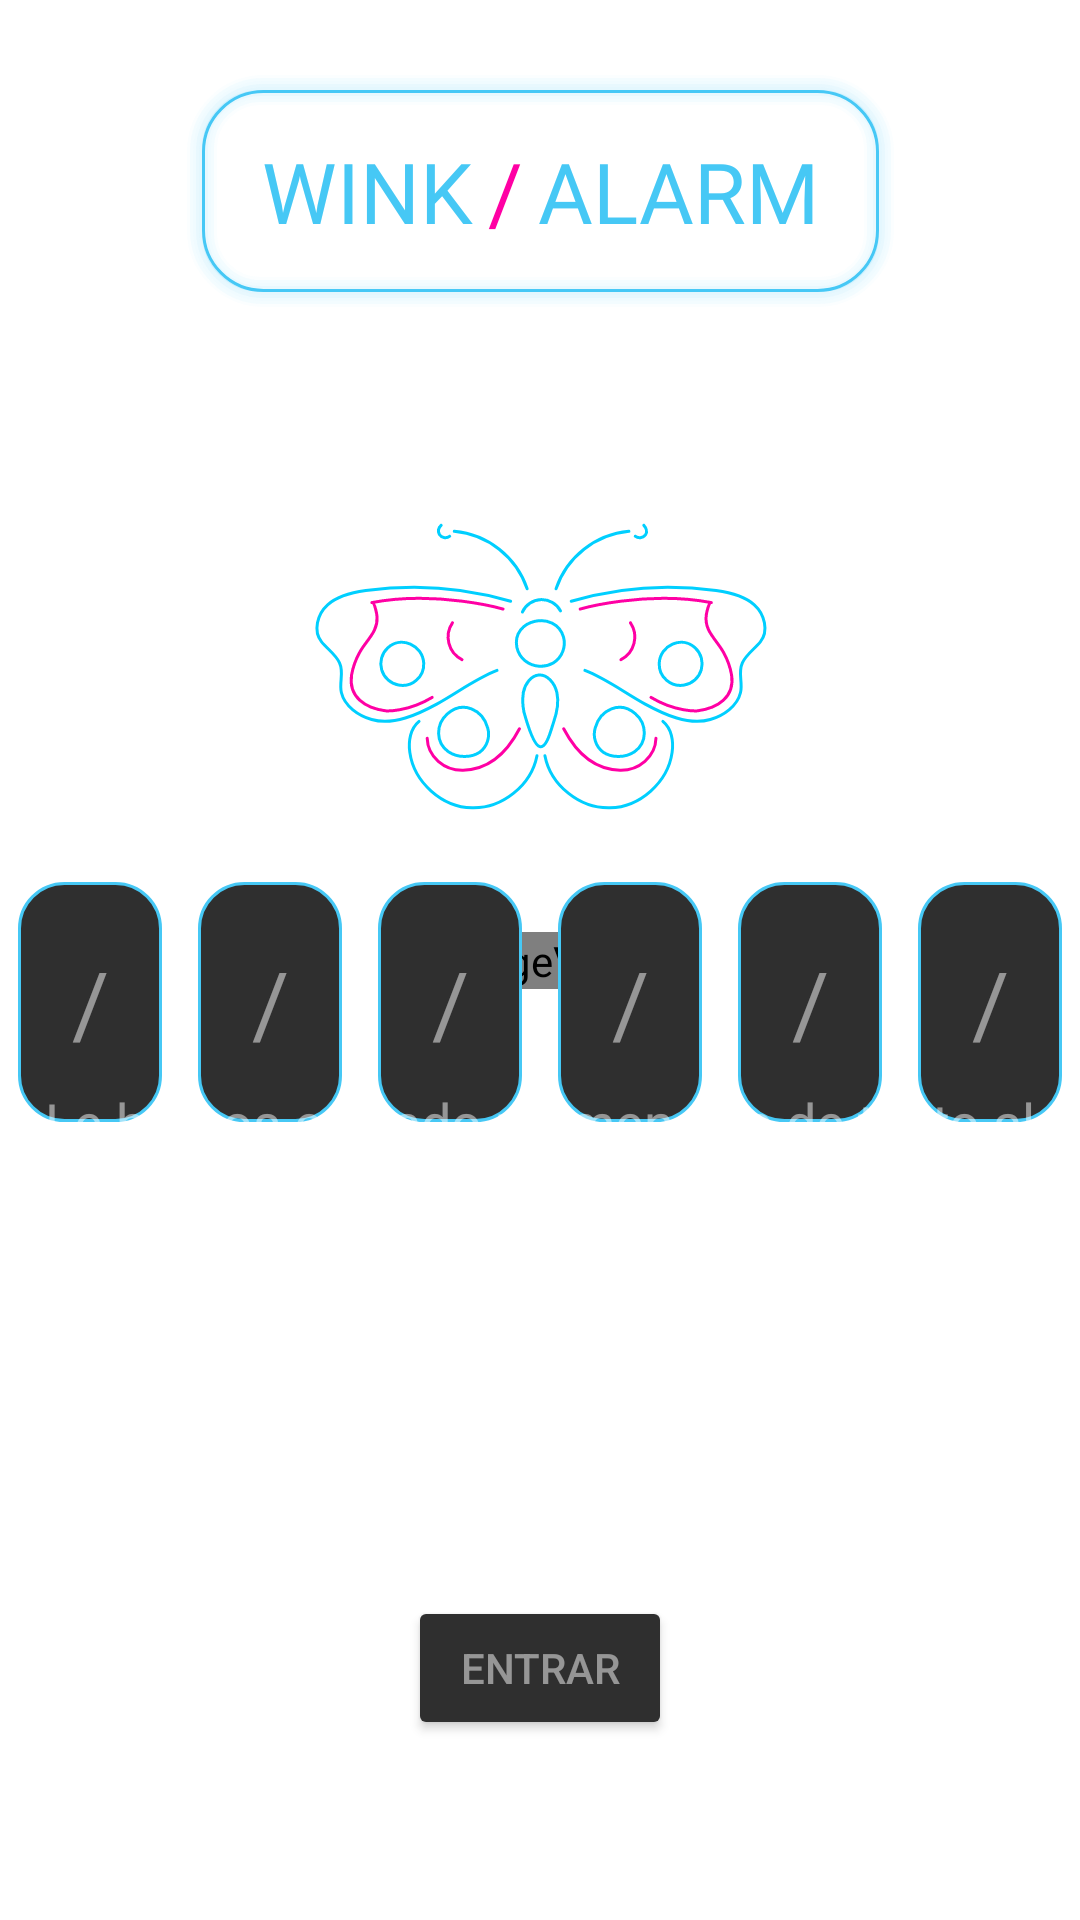

Produce the Android XML layout that renders to this screen, including the resource entries it uses.
<!-- AndroidManifest.xml: application theme Theme.MockupsMovil -->
<!-- res/layout/activity_codigo_celular.xml -->
<?xml version="1.0" encoding="utf-8"?>
<androidx.constraintlayout.widget.ConstraintLayout xmlns:android="http://schemas.android.com/apk/res/android"
    xmlns:app="http://schemas.android.com/apk/res-auto"
    xmlns:tools="http://schemas.android.com/tools"
    android:id="@+id/constrain_codigo"
    android:layout_width="match_parent"
    android:layout_height="match_parent"
    tools:context=".CodigoCelular">

    <ImageView
        android:id="@+id/fondo_codigo"
        android:layout_width="wrap_content"
        android:layout_height="wrap_content"
        android:contentDescription="@string/fondo_descriptio"
        android:scaleType="centerCrop"
        app:layout_constraintBottom_toBottomOf="parent"
        app:layout_constraintEnd_toEndOf="parent"
        app:layout_constraintStart_toStartOf="parent"
        app:layout_constraintTop_toTopOf="parent"
        app:srcCompat="@drawable/fondo" />

    <androidx.constraintlayout.widget.ConstraintLayout
        android:id="@+id/contenido_calendario"
        android:layout_width="0dp"
        android:layout_height="0dp"
        app:layout_constraintBottom_toBottomOf="parent"
        app:layout_constraintEnd_toEndOf="parent"
        app:layout_constraintHorizontal_bias="1.0"
        app:layout_constraintStart_toStartOf="parent"
        app:layout_constraintTop_toTopOf="parent"
        app:layout_constraintVertical_bias="1.0">

        <LinearLayout
            android:id="@+id/titulo_registrar"
            android:layout_width="wrap_content"
            android:layout_height="wrap_content"
            android:layout_marginTop="25dp"
            android:background="@drawable/backgroundtittle"
            android:orientation="horizontal"
            app:layout_constraintEnd_toEndOf="parent"
            app:layout_constraintStart_toStartOf="parent"
            app:layout_constraintTop_toTopOf="parent">

            <TextView
                android:id="@+id/wink"
                android:layout_width="wrap_content"
                android:layout_height="wrap_content"
                android:layout_marginStart="15dp"
                android:layout_marginTop="10dp"
                android:layout_marginBottom="10dp"
                android:layout_weight="0"
                android:fontFamily="@font/roboto_light"
                android:text="@string/wink"
                android:textAlignment="textEnd"
                android:textColor="@color/iceBlue"
                android:textSize="28sp" />

            <TextView
                android:id="@+id/slash"
                android:layout_width="wrap_content"
                android:layout_height="wrap_content"
                android:layout_marginStart="5dp"
                android:layout_marginTop="10dp"
                android:layout_marginEnd="5dp"
                android:layout_marginBottom="10dp"
                android:layout_weight="0"
                android:fontFamily="@font/roboto"
                android:text="@string/slasH"
                android:textAlignment="center"
                android:textColor="@color/hotpink"
                android:textSize="28sp" />

            <TextView
                android:id="@+id/alarm"
                android:layout_width="wrap_content"
                android:layout_height="wrap_content"
                android:layout_marginTop="10dp"
                android:layout_marginEnd="15dp"
                android:layout_marginBottom="10dp"
                android:layout_weight="0"
                android:fontFamily="@font/roboto"
                android:text="@string/alarm"
                android:textAlignment="textStart"
                android:textColor="@color/iceBlue"
                android:textSize="28sp" />
        </LinearLayout>

        <ImageView
            android:id="@+id/logo_codigo"
            android:layout_width="wrap_content"
            android:layout_height="wrap_content"
            android:layout_marginTop="36dp"
            android:contentDescription="@string/icono_description"
            app:layout_constraintEnd_toEndOf="parent"
            app:layout_constraintStart_toStartOf="parent"
            app:layout_constraintTop_toBottomOf="@+id/titulo_registrar"
            app:srcCompat="@drawable/butterfly" />

        <LinearLayout
            android:id="@+id/input_codigo"
            android:layout_width="wrap_content"
            android:layout_height="wrap_content"
            android:gravity="center_horizontal"
            android:orientation="horizontal"
            app:layout_constraintBottom_toTopOf="@+id/texto_codigo"
            app:layout_constraintEnd_toEndOf="parent"
            app:layout_constraintStart_toStartOf="parent"
            app:layout_constraintTop_toBottomOf="@+id/logo_codigo">

            <EditText
                android:id="@+id/digit1"
                android:layout_width="wrap_content"
                android:layout_height="80dp"
                android:layout_margin="6dp"
                android:autofillHints=""
                android:background="@drawable/codigo_shape"
                android:hint="@string/slasH"
                android:inputType="number"
                android:maxLength="1"
                android:minWidth="48dp"
                android:textAlignment="center"
                android:textColor="@color/texto"
                android:textColorHint="@color/texto"
                android:textSize="30sp" />

            <EditText
                android:id="@+id/digit2"
                android:layout_width="wrap_content"
                android:layout_height="80dp"
                android:layout_margin="6dp"
                android:autofillHints=""
                android:background="@drawable/codigo_shape"
                android:hint="@string/slasH"
                android:inputType="number"
                android:maxLength="1"
                android:minWidth="48dp"
                android:textAlignment="center"
                android:textColor="@color/texto"
                android:textColorHint="@color/texto"
                android:textSize="30sp" />

            <EditText
                android:id="@+id/digit3"
                android:layout_width="wrap_content"
                android:layout_height="80dp"
                android:layout_margin="6dp"
                android:autofillHints=""
                android:background="@drawable/codigo_shape"
                android:hint="@string/slasH"
                android:inputType="number"
                android:maxLength="1"
                android:minWidth="48dp"
                android:textAlignment="center"
                android:textColor="@color/texto"
                android:textColorHint="@color/texto"
                android:textSize="30sp" />

            <EditText
                android:id="@+id/digit4"
                android:layout_width="wrap_content"
                android:layout_height="80dp"
                android:layout_margin="6dp"
                android:autofillHints=""
                android:background="@drawable/codigo_shape"
                android:hint="@string/slasH"
                android:inputType="number"
                android:maxLength="1"
                android:minWidth="48dp"
                android:textAlignment="center"
                android:textColor="@color/texto"
                android:textColorHint="@color/texto"
                android:textSize="30sp" />

            <EditText
                android:id="@+id/digit5"
                android:layout_width="wrap_content"
                android:layout_height="80dp"
                android:layout_margin="6dp"
                android:autofillHints=""
                android:background="@drawable/codigo_shape"
                android:hint="@string/slasH"
                android:inputType="number"
                android:maxLength="1"
                android:minWidth="48dp"
                android:textAlignment="center"
                android:textColor="@color/texto"
                android:textColorHint="@color/texto"
                android:textSize="30sp" />

            <EditText
                android:id="@+id/digit6"
                android:layout_width="wrap_content"
                android:layout_height="80dp"
                android:layout_margin="6dp"
                android:autofillHints=""
                android:background="@drawable/codigo_shape"
                android:hint="@string/slasH"
                android:inputType="number"
                android:maxLength="1"
                android:minWidth="48dp"
                android:textAlignment="center"
                android:textColor="@color/texto"
                android:textColorHint="@color/texto"
                android:textSize="30sp" />

        </LinearLayout>


        <TextView
            android:id="@+id/texto_codigo"
            android:layout_width="0dp"
            android:layout_height="wrap_content"
            android:layout_marginBottom="104dp"
            android:text="@string/info_codigo"
            android:textAlignment="center"
            android:textColor="@color/texto"
            android:textSize="18sp"
            app:layout_constraintBottom_toTopOf="@+id/btn_evento"
            app:layout_constraintEnd_toEndOf="@+id/input_codigo"
            app:layout_constraintStart_toStartOf="@+id/input_codigo" />

        <Button
            android:id="@+id/btn_evento"
            android:layout_width="wrap_content"
            android:layout_height="wrap_content"
            android:layout_marginBottom="60dp"
            android:backgroundTint="@color/labelfondo"
            android:elevation="50dp"
            android:text="@string/btn_entrar"
            android:textColor="@color/texto"
            app:cornerRadius="5dp"
            app:layout_constraintBottom_toBottomOf="parent"
            app:layout_constraintEnd_toEndOf="parent"
            app:layout_constraintStart_toStartOf="parent"
            app:strokeColor="@color/iceBlue"
            app:strokeWidth="2dp" />

    </androidx.constraintlayout.widget.ConstraintLayout>

</androidx.constraintlayout.widget.ConstraintLayout>
<!-- resources referenced by this layout -->
<resources>
  <color name="hotpink">#FFFF00A4</color>
  <color name="iceBlue">#FF46C8F5</color>
  <color name="labelfondo">#FF2F2F2F</color>
  <color name="texto">#7FFFFFFF</color>
  <!-- drawable backgroundtittle: vector/xml drawable (drawable, 3069 chars, omitted) -->
  <!-- drawable butterfly: vector/xml drawable (drawable, 7159 chars, omitted) -->
  <!-- drawable codigo_shape (drawable) -->
  <?xml version="1.0" encoding="utf-8"?>
  <shape xmlns:android="http://schemas.android.com/apk/res/android">
      <solid android:color="@color/labelfondo"/>
      <stroke android:color="@color/iceBlue" android:width="1dp" />
      <corners android:radius="15dp"/>
  </shape>
  <!-- drawable fondo (drawable) -->
  <?xml version="1.0" encoding="utf-8"?>
  <layer-list xmlns:android="http://schemas.android.com/apk/res/android">
      <item
          android:drawable="@drawable/textura"/>
      <item
          android:drawable="@drawable/fondonegro" />
  </layer-list>
  <string name="alarm">ALARM</string>
  <string name="btn_entrar">ENTRAR</string>
  <string name="fondo_descriptio">Textura de fondo</string>
  <string name="icono_description">icono de aplicacion</string>
  <string name="info_codigo">Le hemos enviado un mensaje de texto al telefono xxx-xxx-xx-83, escriba el código para iniciar sesión</string>
  <string name="slasH">/</string>
  <string name="wink">WINK</string>
  <style name="Theme.MockupsMovil" parent="Theme.MaterialComponents.DayNight.NoActionBar">
          
          <item name="colorPrimary">@color/purple_500</item>
          <item name="colorPrimaryVariant">@color/purple_700</item>
          <item name="colorOnPrimary">@color/white</item>
          
          <item name="colorSecondary">@color/teal_200</item>
          <item name="colorSecondaryVariant">@color/teal_700</item>
          <item name="colorOnSecondary">@color/black</item>
          
          <item name="android:statusBarColor">?attr/colorPrimaryVariant</item>
          
  
      </style>
  <!-- drawable fondonegro (drawable) -->
  <?xml version="1.0" encoding="utf-8"?>
  <shape xmlns:android="http://schemas.android.com/apk/res/android">
      <solid
          android:color="@color/fondo"/>
  </shape>
  <color name="purple_500">#FF6200EE</color>
  <color name="purple_700">#FF3700B3</color>
  <color name="white">#FFFFFFFF</color>
  <color name="teal_200">#FF03DAC5</color>
  <color name="teal_700">#FF018786</color>
  <color name="black">#FF000000</color>
  <color name="fondo">#B2000000</color>
</resources>
